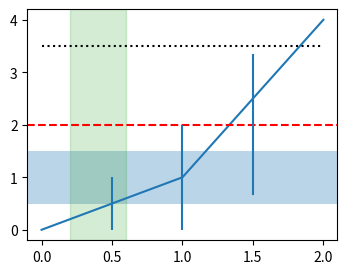

Generate this figure with matplotlib:
# Written by calculate-plot 0.1.0: this script draws the same figure with Matplotlib 3.11.2.
import matplotlib.pyplot as plt

fig, ax = plt.subplots(figsize=(4.0, 3.0))
ax.plot([0, 1, 2], [0, 1, 4])
ax.axhline(2, color='r', ls='--')
ax.axvline(x=1.5, ymin=0.2, ymax=0.8)
ax.axhspan(0.5, 1.5, alpha=0.3)
ax.axvspan(0.2, 0.6, color='C2', alpha=0.2)
ax.vlines([0.5, 1.0], 0, [1, 2])
ax.hlines(3.5, 0, 2, colors='k', linestyles='dotted')

if __name__ == "__main__":
    plt.show()
